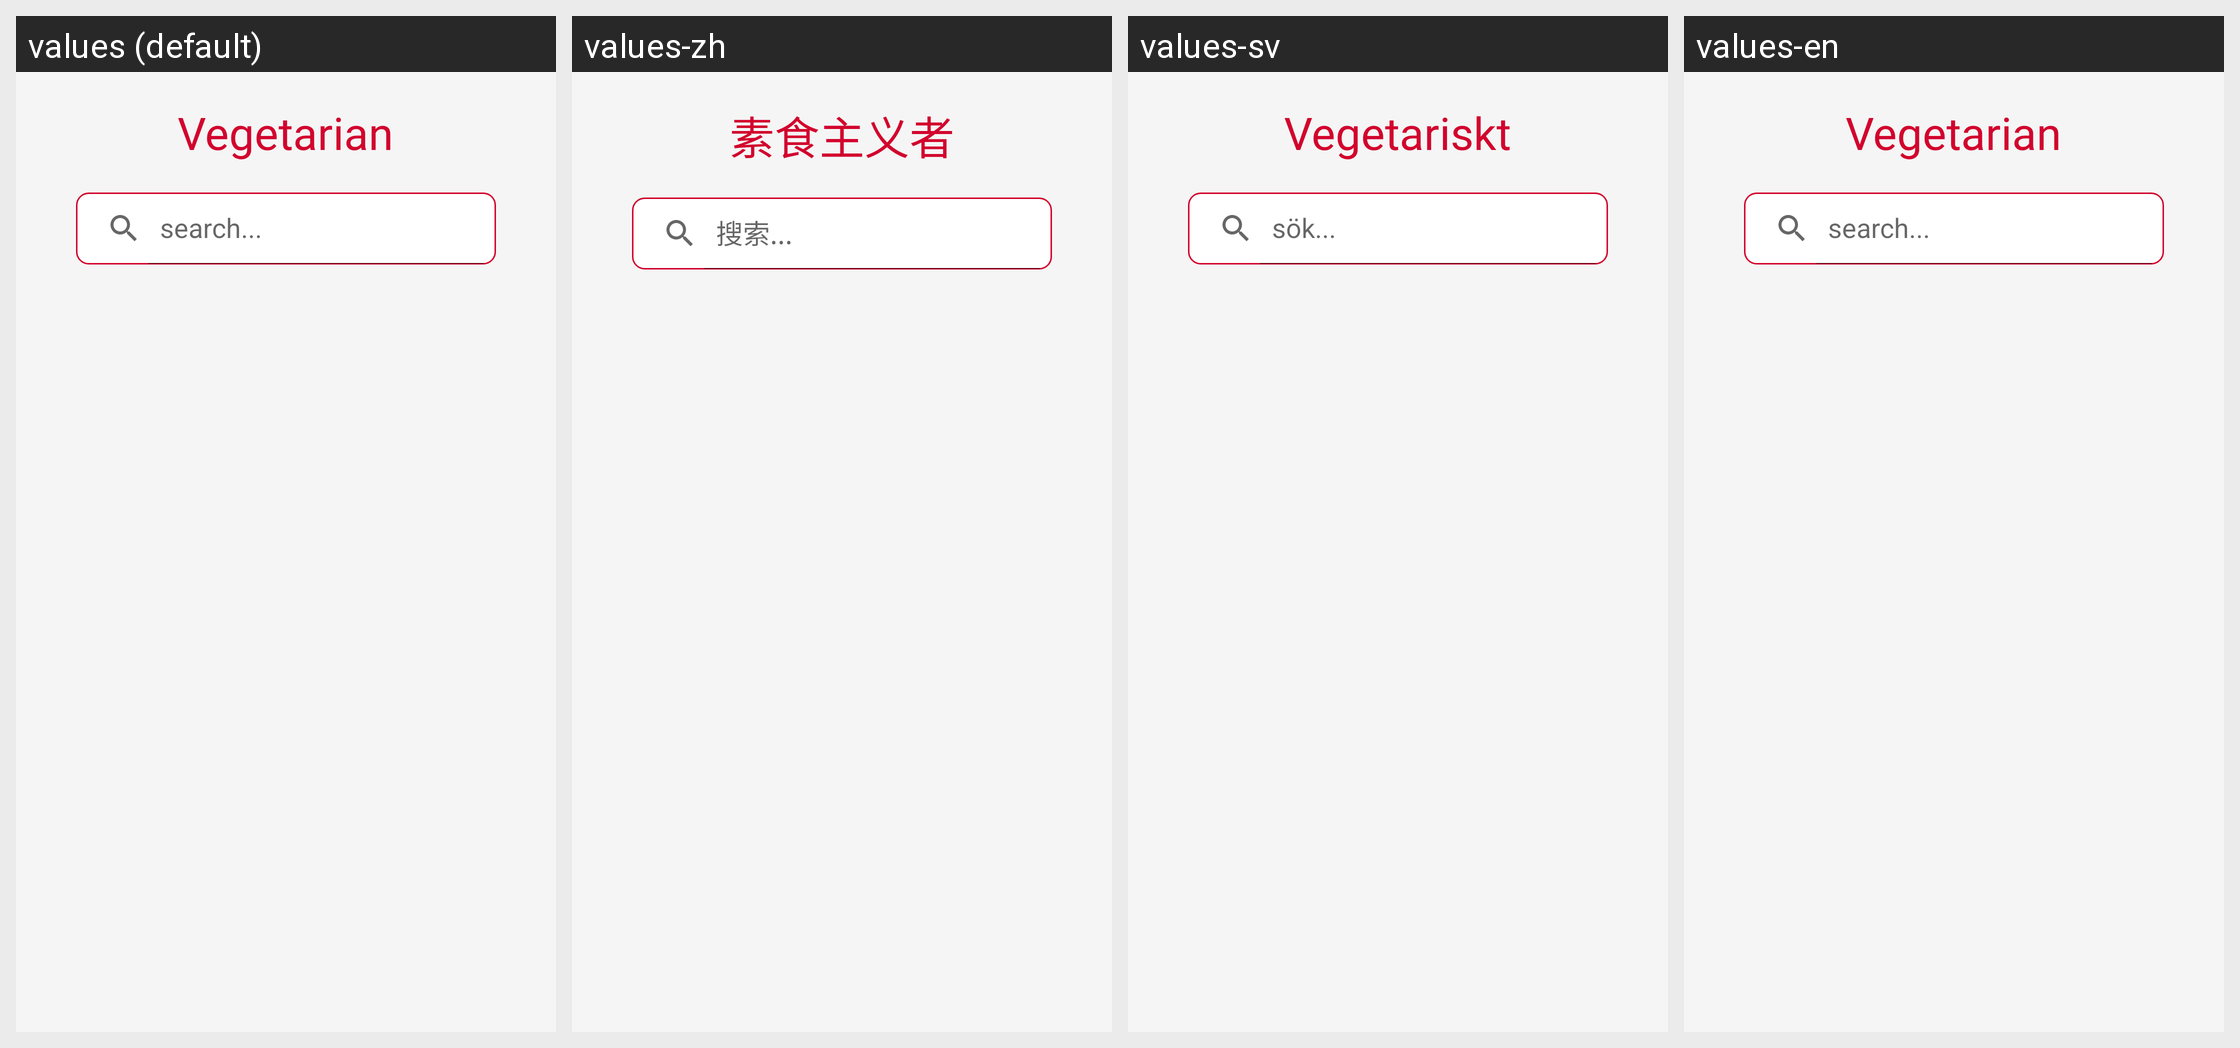

The same Android screen rendered under several of its app's locales, left to right. List the strings drawn on it with the default value and each locale's translation.
Android screen res/layout/activity_vegetarian.xml rendered under 4 locales, left to right: values (default), values-zh, values-sv, values-en. Device: Nexus 5 (rendered at 1080×1920; each locale shown at half size, 540×960, under a caption strip naming it); theme Theme.Adatest.
Strings drawn on this screen, with the default value and each locale's value (text and hints the layout hard-codes, and strings that could not be matched under every locale, appear in the picture but are not listed):

cat_veg
  values: Vegetarian
  values-zh: 素食主义者
  values-sv: Vegetariskt
  values-en: Vegetarian

search
  values: search...
  values-zh: 搜索...
  values-sv: sök...
  values-en: search...
